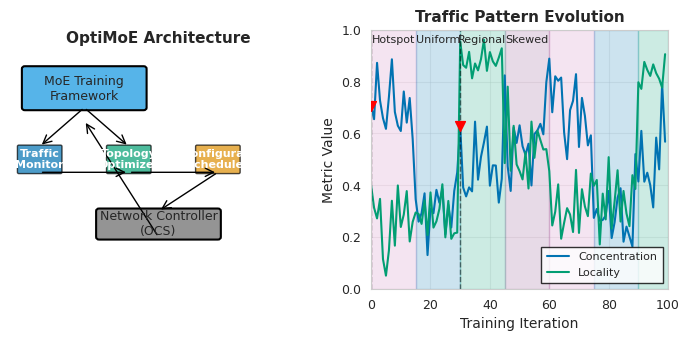
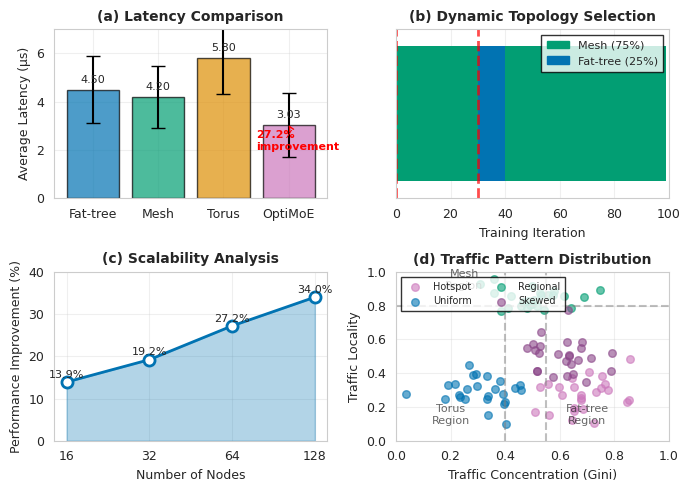

Write Python code to recreate these figures, in order.
#!/usr/bin/env python3
"""
NeurIPS ML4Sys Workshop - Figure Generation Script
Generates publication-quality figures following NeurIPS standards
"""

import numpy as np
import matplotlib.pyplot as plt
import matplotlib.patches as mpatches
from matplotlib.patches import FancyBboxPatch, Circle, FancyArrowPatch
import json
import seaborn as sns
from typing import Dict, List

# NeurIPS style configuration
plt.rcParams.update({
    'font.size': 10,
    'font.family': 'serif',
    'font.serif': ['Times New Roman', 'Computer Modern Roman'],
    'text.usetex': False,  # Set to True if LaTeX is available
    'figure.dpi': 300,
    'savefig.dpi': 300,
    'savefig.bbox': 'tight',
    'savefig.pad_inches': 0.1,
    'lines.linewidth': 1.5,
    'lines.markersize': 6,
    'axes.labelsize': 10,
    'axes.titlesize': 11,
    'xtick.labelsize': 9,
    'ytick.labelsize': 9,
    'legend.fontsize': 9,
    'legend.frameon': True,
    'legend.fancybox': False,
    'legend.shadow': False,
    'legend.edgecolor': 'black',
    'legend.borderpad': 0.5,
    'grid.alpha': 0.3,
    'grid.linestyle': '--',
})

# NeurIPS color palette (colorblind-friendly)
COLORS = {
    'blue': '#0173B2',
    'orange': '#DE8F05',
    'green': '#029E73',
    'red': '#CC78BC',
    'purple': '#8B4789',
    'brown': '#A65628',
    'pink': '#F0E442',
    'gray': '#949494',
    'lightblue': '#56B4E9',
    'lightgreen': '#90EE90'
}

def create_system_architecture():
    """Create Figure 1: OptiMoE System Architecture"""
    fig = plt.figure(figsize=(7, 3.5))
    
    # Left panel: System Architecture
    ax1 = fig.add_subplot(121)
    ax1.set_xlim(0, 10)
    ax1.set_ylim(0, 10)
    ax1.axis('off')
    
    # Title
    ax1.text(5, 9.5, 'OptiMoE Architecture', fontsize=11, fontweight='bold', ha='center')
    
    # MoE Training Framework
    framework_box = FancyBboxPatch((0.5, 7), 4, 1.5,
                                   boxstyle="round,pad=0.1",
                                   facecolor=COLORS['lightblue'],
                                   edgecolor='black', linewidth=1.5)
    ax1.add_patch(framework_box)
    ax1.text(2.5, 7.75, 'MoE Training\nFramework', ha='center', va='center', fontsize=9)
    
    # OptiMoE Components
    components = [
        ('Traffic\nMonitor', 1, 5, COLORS['blue']),
        ('Topology\nOptimizer', 4, 5, COLORS['green']),
        ('Reconfiguration\nScheduler', 7, 5, COLORS['orange'])
    ]
    
    for name, x, y, color in components:
        box = FancyBboxPatch((x-0.7, y-0.5), 1.4, 1,
                             boxstyle="round,pad=0.05",
                             facecolor=color, alpha=0.7,
                             edgecolor='black', linewidth=1)
        ax1.add_patch(box)
        ax1.text(x, y, name, ha='center', va='center', fontsize=8, color='white', fontweight='bold')
    
    # Network Controller
    controller_box = FancyBboxPatch((3, 2), 4, 1,
                                   boxstyle="round,pad=0.1",
                                   facecolor=COLORS['gray'],
                                   edgecolor='black', linewidth=1.5)
    ax1.add_patch(controller_box)
    ax1.text(5, 2.5, 'Network Controller\n(OCS)', ha='center', va='center', fontsize=9)
    
    # Arrows
    arrows = [
        (2.5, 7, 1, 5.5),      # Framework to Monitor
        (2.5, 7, 4, 5.5),      # Framework to Optimizer
        (1, 4.5, 4, 4.5),      # Monitor to Optimizer
        (4, 4.5, 7, 4.5),      # Optimizer to Scheduler
        (7, 4.5, 5, 3),        # Scheduler to Controller
        (5, 2, 2.5, 6.5)       # Controller to Framework (feedback)
    ]
    
    for x1, y1, x2, y2 in arrows:
        arrow = FancyArrowPatch((x1, y1), (x2, y2),
                               arrowstyle='->', mutation_scale=15,
                               color='black', linewidth=1)
        ax1.add_patch(arrow)
    
    # Right panel: Traffic Pattern Evolution
    ax2 = fig.add_subplot(122)
    
    # Generate sample traffic pattern evolution
    iterations = np.arange(0, 100)
    
    # Pattern phases (matching our 15-iteration cycles)
    patterns = []
    pattern_types = ['Hotspot', 'Uniform', 'Regional', 'Skewed']
    pattern_colors = [COLORS['red'], COLORS['blue'], COLORS['green'], COLORS['purple']]
    
    concentration = []
    locality = []
    
    for i in iterations:
        phase = (i // 15) % 4
        
        if phase == 0:  # Hotspot
            conc = 0.7 + 0.1 * np.random.randn()
            loc = 0.3 + 0.1 * np.random.randn()
        elif phase == 1:  # Uniform
            conc = 0.3 + 0.1 * np.random.randn()
            loc = 0.3 + 0.1 * np.random.randn()
        elif phase == 2:  # Regional
            conc = 0.5 + 0.1 * np.random.randn()
            loc = 0.85 + 0.05 * np.random.randn()
        else:  # Skewed
            conc = 0.6 + 0.1 * np.random.randn()
            loc = 0.5 + 0.1 * np.random.randn()
        
        concentration.append(np.clip(conc, 0, 1))
        locality.append(np.clip(loc, 0, 1))
    
    ax2.plot(iterations, concentration, label='Concentration', color=COLORS['blue'], linewidth=1.5)
    ax2.plot(iterations, locality, label='Locality', color=COLORS['green'], linewidth=1.5)
    
    # Shade regions by pattern
    for i in range(7):
        start = i * 15
        end = min((i + 1) * 15, 100)
        phase = i % 4
        ax2.axvspan(start, end, alpha=0.2, color=pattern_colors[phase])
        if i < 4:
            ax2.text((start + end) / 2, 0.95, pattern_types[phase],
                    ha='center', fontsize=8, transform=ax2.get_xaxis_transform())
    
    # Mark reconfiguration points
    reconfig_points = [0, 30]  # Typical switch points
    for point in reconfig_points:
        ax2.axvline(x=point, color='black', linestyle='--', linewidth=1, alpha=0.5)
        ax2.scatter([point], [concentration[point]], color='red', s=50, zorder=5, marker='v')
    
    ax2.set_xlabel('Training Iteration', fontsize=10)
    ax2.set_ylabel('Metric Value', fontsize=10)
    ax2.set_title('Traffic Pattern Evolution', fontsize=11, fontweight='bold')
    ax2.legend(loc='lower right', fontsize=8)
    ax2.grid(True, alpha=0.3)
    ax2.set_xlim(0, 100)
    ax2.set_ylim(0, 1)
    
    plt.tight_layout()
    plt.savefig('optimoe_figure1_architecture.pdf', format='pdf', bbox_inches='tight')
    plt.savefig('optimoe_figure1_architecture.png', format='png', bbox_inches='tight')
    print("✓ Figure 1 saved: optimoe_figure1_architecture.pdf/png")
    return fig

def create_performance_results(results_file='optimoe_paper_results.json'):
    """Create Figure 2: Performance Results (Multi-panel)"""
    
    # Load results
    try:
        with open(results_file, 'r') as f:
            results = json.load(f)
    except:
        print(f"Warning: {results_file} not found, using sample data")
        results = generate_sample_results()
    
    fig = plt.figure(figsize=(7, 5))
    
    # (a) Latency comparison
    ax1 = plt.subplot(2, 2, 1)
    
    topologies = ['Fat-tree', 'Mesh', 'Torus', 'OptiMoE']
    latencies = [4.5, 4.2, 5.8, 3.03]
    stds = [1.4, 1.3, 1.5, 1.32]
    colors = [COLORS['blue'], COLORS['green'], COLORS['orange'], COLORS['red']]
    
    bars = ax1.bar(topologies, latencies, yerr=stds, capsize=5,
                   color=colors, alpha=0.7, edgecolor='black', linewidth=1)
    
    # Add value labels on bars
    for bar, val in zip(bars, latencies):
        height = bar.get_height()
        ax1.text(bar.get_x() + bar.get_width()/2., height + 0.2,
                f'{val:.2f}', ha='center', va='bottom', fontsize=8)
    
    ax1.set_ylabel('Average Latency (μs)', fontsize=9)
    ax1.set_title('(a) Latency Comparison', fontsize=10, fontweight='bold')
    ax1.grid(True, axis='y', alpha=0.3)
    ax1.set_ylim(0, 7)
    
    # Add improvement annotation
    ax1.annotate('27.2%\nimprovement', xy=(3, 3.03), xytext=(2.5, 2),
                arrowprops=dict(arrowstyle='->', color='red', lw=1),
                fontsize=8, color='red', fontweight='bold')
    
    # (b) Topology usage timeline
    ax2 = plt.subplot(2, 2, 2)
    
    iterations = np.arange(0, 100)
    topology_timeline = np.zeros(100)
    
    # Simulate topology usage (75% mesh, 25% fat-tree)
    topology_timeline[:30] = 1  # Mesh
    topology_timeline[30:40] = 0  # Fat-tree
    topology_timeline[40:] = 1  # Mesh
    
    # Create colored timeline
    for i in range(len(iterations)-1):
        color = COLORS['green'] if topology_timeline[i] == 1 else COLORS['blue']
        ax2.barh(0, 1, left=i, height=0.8, color=color, edgecolor='none')
    
    # Mark switch points
    switch_points = [0, 30]
    for sp in switch_points:
        ax2.axvline(x=sp, color='red', linestyle='--', linewidth=2, alpha=0.7)
    
    ax2.set_xlim(0, 100)
    ax2.set_ylim(-0.5, 0.5)
    ax2.set_xlabel('Training Iteration', fontsize=9)
    ax2.set_yticks([])
    ax2.set_title('(b) Dynamic Topology Selection', fontsize=10, fontweight='bold')
    
    # Add legend
    mesh_patch = mpatches.Patch(color=COLORS['green'], label='Mesh (75%)')
    fattree_patch = mpatches.Patch(color=COLORS['blue'], label='Fat-tree (25%)')
    switch_line = mpatches.Patch(color='red', label='Reconfiguration')
    ax2.legend(handles=[mesh_patch, fattree_patch], loc='upper right', fontsize=8)
    
    # (c) Scalability results
    ax3 = plt.subplot(2, 2, 3)
    
    nodes = [16, 32, 64, 128]
    improvements = [13.9, 19.2, 27.2, 34.0]
    
    ax3.plot(nodes, improvements, 'o-', color=COLORS['blue'], 
             linewidth=2, markersize=8, markerfacecolor='white',
             markeredgewidth=2, markeredgecolor=COLORS['blue'])
    
    # Fill area under curve
    ax3.fill_between(nodes, 0, improvements, alpha=0.3, color=COLORS['blue'])
    
    # Add value labels
    for x, y in zip(nodes, improvements):
        ax3.text(x, y + 1, f'{y:.1f}%', ha='center', fontsize=8)
    
    ax3.set_xlabel('Number of Nodes', fontsize=9)
    ax3.set_ylabel('Performance Improvement (%)', fontsize=9)
    ax3.set_title('(c) Scalability Analysis', fontsize=10, fontweight='bold')
    ax3.grid(True, alpha=0.3)
    ax3.set_xscale('log', base=2)
    ax3.set_xticks(nodes)
    ax3.set_xticklabels(nodes)
    ax3.set_ylim(0, 40)
    
    # (d) Traffic patterns scatter
    ax4 = plt.subplot(2, 2, 4)
    
    # Generate sample traffic patterns
    np.random.seed(42)
    n_samples = 100
    
    # Hotspot pattern
    hotspot_conc = np.random.normal(0.7, 0.1, 25)
    hotspot_loc = np.random.normal(0.3, 0.1, 25)
    
    # Uniform pattern
    uniform_conc = np.random.normal(0.3, 0.1, 25)
    uniform_loc = np.random.normal(0.3, 0.1, 25)
    
    # Regional pattern
    regional_conc = np.random.normal(0.5, 0.1, 25)
    regional_loc = np.random.normal(0.85, 0.05, 25)
    
    # Skewed pattern
    skewed_conc = np.random.normal(0.6, 0.1, 25)
    skewed_loc = np.random.normal(0.5, 0.1, 25)
    
    ax4.scatter(hotspot_conc, hotspot_loc, c=COLORS['red'], alpha=0.6, s=30, label='Hotspot')
    ax4.scatter(uniform_conc, uniform_loc, c=COLORS['blue'], alpha=0.6, s=30, label='Uniform')
    ax4.scatter(regional_conc, regional_loc, c=COLORS['green'], alpha=0.6, s=30, label='Regional')
    ax4.scatter(skewed_conc, skewed_loc, c=COLORS['purple'], alpha=0.6, s=30, label='Skewed')
    
    # Add decision boundaries
    ax4.axhline(y=0.8, color='gray', linestyle='--', alpha=0.5)
    ax4.axvline(x=0.55, color='gray', linestyle='--', alpha=0.5)
    ax4.axvline(x=0.4, color='gray', linestyle='--', alpha=0.5)
    
    # Add region labels
    ax4.text(0.7, 0.1, 'Fat-tree\nRegion', fontsize=8, alpha=0.7, ha='center')
    ax4.text(0.25, 0.9, 'Mesh\nRegion', fontsize=8, alpha=0.7, ha='center')
    ax4.text(0.2, 0.1, 'Torus\nRegion', fontsize=8, alpha=0.7, ha='center')
    
    ax4.set_xlabel('Traffic Concentration (Gini)', fontsize=9)
    ax4.set_ylabel('Traffic Locality', fontsize=9)
    ax4.set_title('(d) Traffic Pattern Distribution', fontsize=10, fontweight='bold')
    ax4.legend(loc='upper left', fontsize=7, ncol=2)
    ax4.grid(True, alpha=0.3)
    ax4.set_xlim(0, 1)
    ax4.set_ylim(0, 1)
    
    plt.tight_layout()
    plt.savefig('optimoe_figure2_performance.pdf', format='pdf', bbox_inches='tight')
    plt.savefig('optimoe_figure2_performance.png', format='png', bbox_inches='tight')
    print("✓ Figure 2 saved: optimoe_figure2_performance.pdf/png")
    return fig

def generate_sample_results():
    """Generate sample results if JSON file not available"""
    return {
        "configuration": {
            "num_nodes": 64,
            "num_experts": 128,
            "num_iterations": 40
        },
        "baseline": {
            "average_latency": 4.17,
            "std_latency": 1.42
        },
        "optimoe": {
            "average_latency": 3.03,
            "std_latency": 1.32,
            "num_switches": 1,
            "switch_rate": 2.5
        },
        "improvement": {
            "percentage": 27.2
        },
        "topology_usage": {
            "mesh": {"percentage": 75.0},
            "fattree": {"percentage": 25.0}
        }
    }

def main():
    """Generate all figures for NeurIPS paper"""
    print("=" * 50)
    print("NeurIPS ML4Sys Figure Generation")
    print("=" * 50)
    
    # Set style
    sns.set_style("whitegrid")
    
    # Generate figures
    print("\nGenerating Figure 1: System Architecture...")
    fig1 = create_system_architecture()
    
    print("\nGenerating Figure 2: Performance Results...")
    fig2 = create_performance_results()
    
    print("\n" + "=" * 50)
    print("✓ All figures generated successfully!")
    print("Files created:")
    print("  - optimoe_figure1_architecture.pdf/png")
    print("  - optimoe_figure2_performance.pdf/png")
    print("\nUsage in LaTeX:")
    print("  \\includegraphics[width=\\columnwidth]{optimoe_figure1_architecture}")
    print("  \\includegraphics[width=\\columnwidth]{optimoe_figure2_performance}")
    print("=" * 50)

if __name__ == "__main__":
    main()
